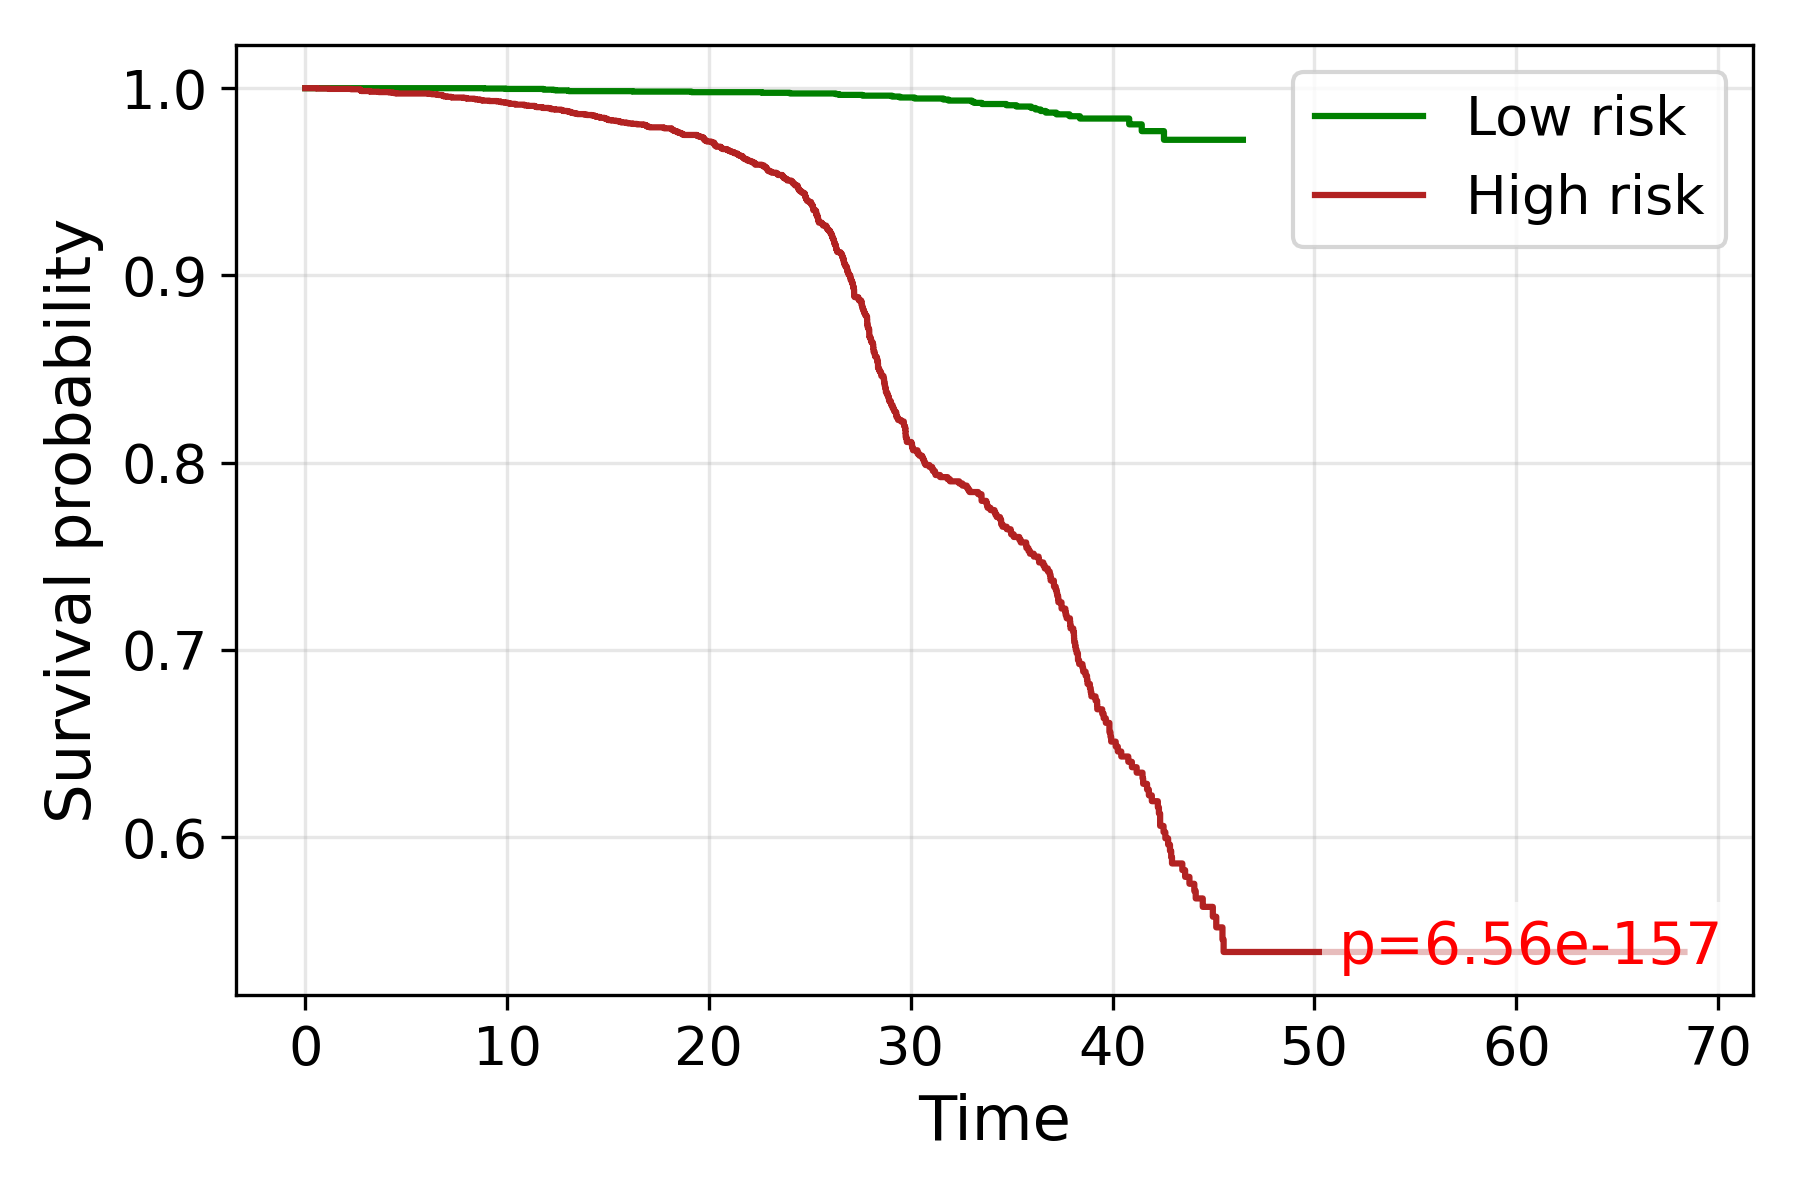

Data behind this chart, as committed beside it:
time, S_low, S_high
0.0, 1.0, 1.0
0.5774, , 0.9998
1.173, , 0.9996
1.848, , 0.9996
1.86, , 0.9996
1.926, , 0.9996
2.264, , 0.9994
2.708, , 0.9992
2.716, , 0.9991
2.731, , 0.9989
2.739, , 0.9989
2.746, , 0.9987
2.776, , 0.9985
3.215, , 0.9983
3.221, , 0.9981
3.247, , 0.9981
3.36, , 0.9981
3.373, 1.0, 
3.512, , 0.9981
3.518, , 0.9981
3.565, , 0.9981
3.571, , 0.9981
3.64, , 0.9979
3.921, , 0.9979
4.163, , 0.9977
4.287, , 0.9977
4.311, , 0.9977
4.316, , 0.9975
4.383, , 0.9975
4.397, , 0.9973
4.421, , 0.9973
4.481, 1.0, 
4.509, 1.0, 0.9973
4.523, , 0.9972
4.537, , 0.9972
4.573, , 0.9972
4.655, , 0.9972
4.95, , 0.9972
5.128, , 0.9972
5.228, , 0.9972
5.236, , 0.9972
5.299, , 0.9972
5.323, , 0.9972
5.335, , 0.9972
5.59, , 0.9972
5.594, , 0.9972
5.598, , 0.9972
5.601, , 0.9972
5.612, , 0.9972
5.616, , 0.9972
5.683, , 0.9972
5.686, 1.0, 0.9972
5.69, 1.0, 
5.77, , 0.9972
5.784, , 0.9972
5.856, , 0.9972
5.867, , 0.9972
6.042, , 0.9972
6.107, , 0.997
6.117, , 0.997
... 3,844 more rows
